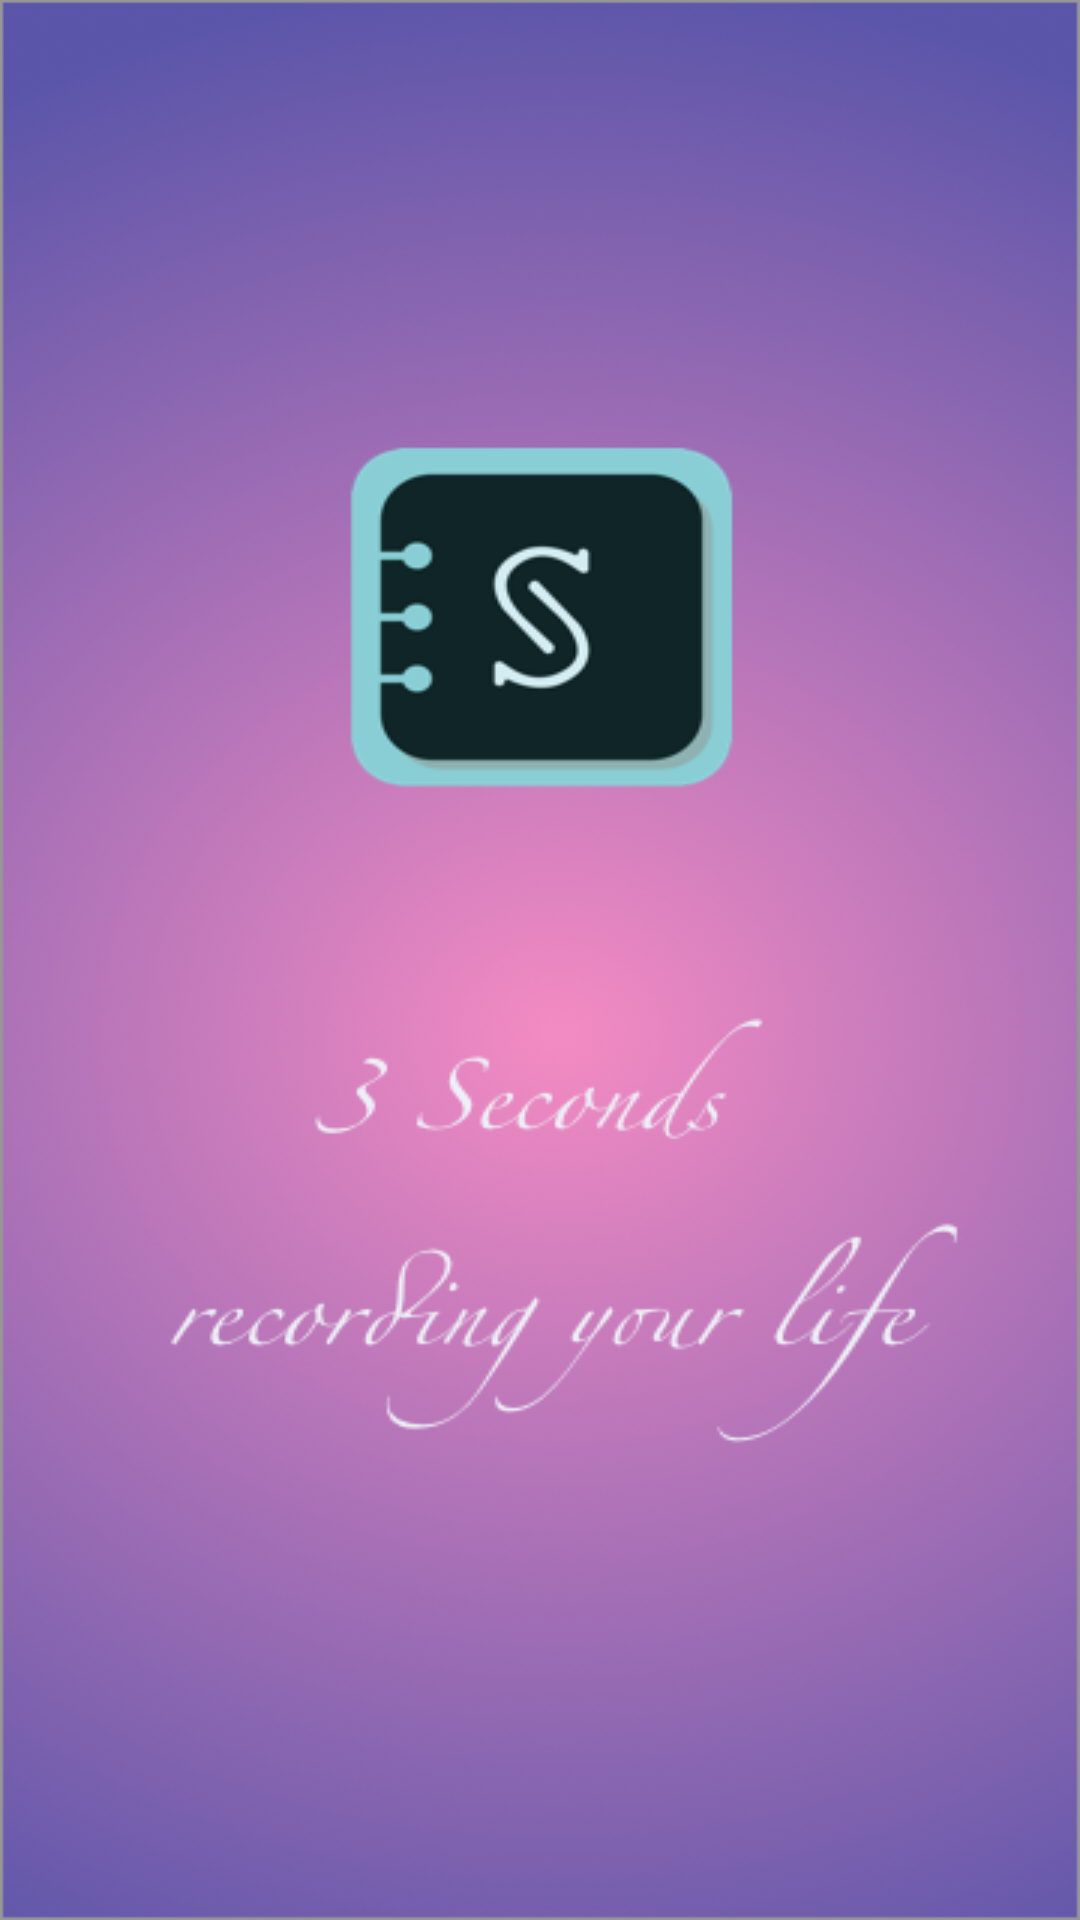

This screen was rendered from an Android layout file. Write that file and the resources it references.
<!-- AndroidManifest.xml: application theme AppTheme -->
<!-- res/layout/start.xml -->
<?xml version="1.0" encoding="utf-8"?>
<LinearLayout xmlns:android="http://schemas.android.com/apk/res/android"
    android:orientation="vertical"
    android:layout_width="fill_parent"
    android:layout_height="fill_parent"
    android:gravity="bottom"
    android:background="@mipmap/start">
</LinearLayout>
<!-- resources referenced by this layout -->
<resources>
  <!-- mipmap start: png bitmap (mipmap-xhdpi, 246480 bytes) -->
  <style name="AppTheme" parent="Theme.AppCompat.Light.NoActionBar">
          
          <item name="colorPrimary">@color/colorPrimary</item>
          <item name="android:windowTranslucentNavigation">true</item>
          <item name="android:statusBarColor">@android:color/transparent</item>
      </style>
  <color name="colorPrimary">#D336C5</color>
</resources>
